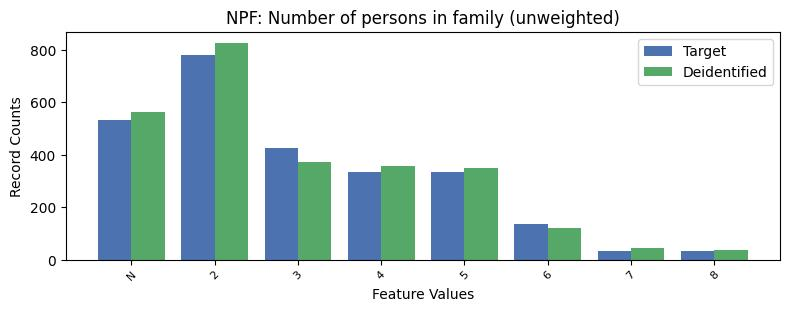

The table this chart was drawn from, first rows:
, NPF, count_target, count_deidentified
0, 2, 780, 827
1, -1, 531, 563
2, 3, 426, 371
3, 4, 335, 359
4, 5, 335, 348
5, 6, 138, 121
6, 7, 35, 45
7, 8, 32, 38
